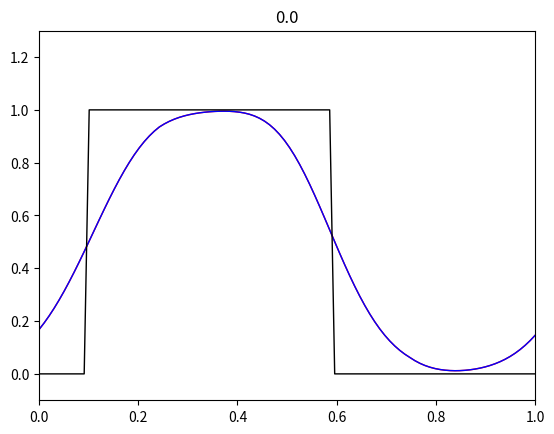

Python code for this plot:
#!/usr/bin/env python3
# -*- coding: utf-8 -*-

"""
@author: jmw418
"""
###Packages###
import numpy as np
import matplotlib.pyplot as plt
import scipy.linalg
import scipy.special
from numpy import linalg as LA
from scipy.sparse.linalg import spsolve
from scipy.sparse import csr_matrix
from scipy.sparse import coo_matrix
from time import process_time 
from matplotlib import animation
from scipy import interpolate
import matplotlib.pyplot as plt


# ------------------------------------------------------------------------------------
# initial condition
def IC(x):
    chair = np.zeros_like(x)
    for i in range(0,len(x)):
        if (x[i]<0.7):
            if (x[i]>0.2):
                chair[i] = 1
    return chair 
    
# ------------------------------------------------------------------------------------
###                       ••••• Main function for 1 step methods •••••            ###
# ------------------------------------------------------------------------------------

def main():
    ###***    initialisation of constants  ***###
    nx = 100;nt = 100;a = 0.45;tstart = 0;tend = 2.0;xmin=0;xmax = 1;
    
    ###••••• derived parameters •••••###
    dx = (xmax-xmin)/(nx); dt = (tend-tstart)/(nt); c = dt/dx*a;
    print("clf number=", c)

    
    ###••••• initialisation of structures •••••###
    x = np.linspace(xmin,xmax,nx); time = np.linspace(tstart,tend,nt)
    Phi = np.zeros([nx]); Phinew = np.zeros([nx])
    Phiff = np.zeros([nx]);Phiffnew = np.zeros([nx]);
    
    ###***   set the initial condition ***###
    Phi = IC(x); Phiff= IC(x);
    aa, bb = ab(x); EXP = indEXP(x); IMP = indIMP(x);
    tv = np.zeros(nt)
    err = np.zeros(nt)
    ###***   Loop for space ***###
    
    for i in range(0,nt):

        ###••••• Choose the scheme •••••###
        ###••••• Scheme One •••••###
        Phiffnew = indBESSP1(nx,c,Phiff,IMP,EXP,aa,bb) 
        ###••••• Scheme two •••••###
        Phinew = indBEFE(nx,c,Phi,IMP,EXP,aa,bb) 
        ###••••• Choose the scheme •••••###
        Phi = Phinew 
        Phiff = Phiffnew
        print(np.linalg.norm(Phi-Phiff))
        #tv[i] = Total_variation(Phi)
        
        Animate(Phinew,Phiffnew,x,i,a,dt,tv)
        if i>1:
            if (tv[i]>tv[i-1]+0.00000001):
                print("tv violation")
    
    plt.show()
    #plt.title("Total Variation with time")
    #plt.plot(tv)
    plt.show()
    
    
    
# ------------------------------------------------------------------------------------
###                          ••••• Plotting tools •••••                            ###
# ------------------------------------------------------------------------------------

    
def Animate(Phi,Phiff,x,i,a,dt,tv) :

    plt.clf()
    plt.title(tv[i])
    plt.axis([0, 1, -0.1, 1.3])
    plt.plot(x,Phi,'r',linewidth = 1.01)
    plt.plot(x,Phiff,'b',linewidth = 1.01)
    plt.plot(x,IC((x-i*a*dt)%1 ),'k',linewidth = 1.01)
    plt.draw()
    plt.pause(0.003)
    return
def Total_variation(Phi):
    nx = len(Phi);
    tv = 0
    for j in range(0,nx):
        tv += abs( Phi[j] - Phi[(j-1)%nx] )
    return tv
    
    

# ------------------------------------------------------------------------------------
###                          ••••• Schemes •••••                                   ###
# ------------------------------------------------------------------------------------

    
def ab(x):
    ## calcs the min and max implicit points 
    nx = len(x)
    vect = np.zeros(nx)
    for i in range(0,len(x)):
        if (x[(i)%nx]<=0.75):
            if (x[(i)%nx]>=0.25):
                vect[i] = i
                print(i)
    aa = int(np.min(vect[np.nonzero(vect)]))
    bb = int(np.max(vect[np.nonzero(vect)]))
    print(np.min(vect[np.nonzero(vect)]))
    print(np.max(vect[np.nonzero(vect)]))
    return aa, bb
    
def indEXP(x):
    EXP = np.zeros_like(x)
    for i in range(0,len(x)):
        if (x[i]>=0.75):
            EXP[i] = 1
        if (x[i]<=0.25):
            EXP[i] = 1
    plt.plot(EXP)
    print(EXP)
    return EXP
    
def indIMP(x):
    IMP = np.zeros_like(x)
    for i in range(0,len(x)):
        if (x[i]<0.75):
            if (x[i]>0.25):
                IMP[i] = 1
    plt.plot(IMP)
    print(IMP)
    plt.show()
    return IMP
    
    
def indBEFE(nx,c,Phi,IMP,EXP,aa,bb):
    ## this implementation doesn't use the explicit ##
    Phiprime = np.zeros(nx)
    cj = -min(0,c)## represents cj+0.5
    dj = max(c,0)## represents dj-0.5
    Phiprime[:] = Phi[:] + cj*EXP*(np.roll(Phi[:],-1) - Phi[:]) - dj*EXP*(Phi[:] - np.roll(Phi[:],1)) 
    
    B = np.identity(nx)
    for j in range(0,nx):
        B[j,(j-1)%nx] = -IMP[j]*dj;
        B[j,j]        = 1 + IMP[j]*cj + IMP[j]*dj;
        B[j,(j+1)%nx] = -IMP[j]*cj;
        
    return np.linalg.solve(B,Phiprime)
    
    
def indBESSP1(nx,c,Phi,IMP,EXP,aa,bb):
    ## this implementation uses the explicit method ##
    Phiprime = np.zeros(nx)
    cj = -min(c,0)## represents cj+0.5 ## this is zero
    dj = max(c,0)## represents dj-0.5
    Phiprime[:] = Phi[:] + cj*EXP*(np.roll(Phi[:],-1) - Phi[:]) - dj*EXP*(Phi[:] - np.roll(Phi[:],1)) 
    
    B = np.identity(nx)
    for j in range(0,nx):
        B[j,(j-1)%nx] =   - IMP[j]*dj;
        B[j,j]        = 1 + IMP[j]*cj + IMP[j]*dj;
        B[j,(j+1)%nx] =   - IMP[j]*cj;
        
    ## The below implements the explicit 
    Phiprime[aa] = Phi[aa] + dj*(Phiprime[aa-1]) 
    Phiprime[bb] = Phi[bb] + cj*(Phiprime[bb+1]) 
 
    B[aa,aa] = 1+cj+dj
    B[aa,aa-1] = 0
    B[aa,aa+1] = -cj
    
    B[bb,bb]     = 1 + dj +cj
    B[bb,bb-1]   = -dj 
    B[bb,bb+1]   = 0
    
        
    return np.linalg.solve(B,Phiprime)
    
    
if __name__ == "__main__":
    # execute only if run as a script
    main()
    
    



